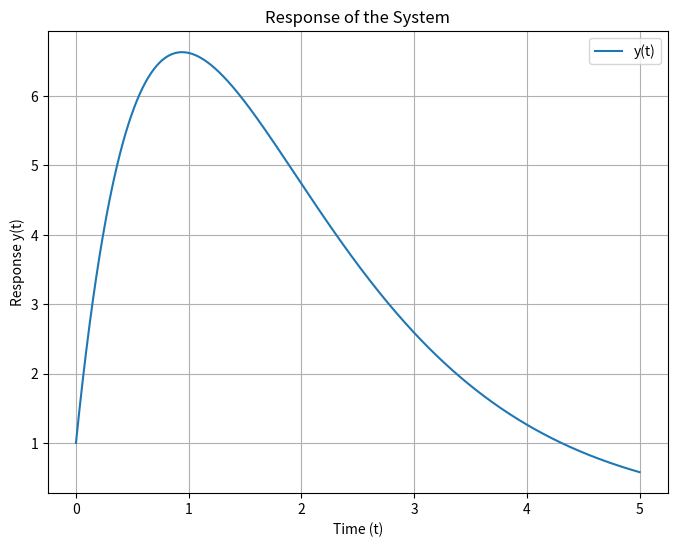

Python code for this plot:
import numpy as np
import matplotlib.pyplot as plt

# Define the time range
t = np.linspace(0, 5, 1000)

# Define the response function y(t)
y = np.exp(-t) + 17 * t * np.exp(-t)

# Plot the response
plt.figure(figsize=(8, 6))
plt.plot(t, y, label='y(t)')
plt.xlabel('Time (t)')
plt.ylabel('Response y(t)')
plt.title('Response of the System')
plt.legend()
plt.grid(True)
plt.show()
